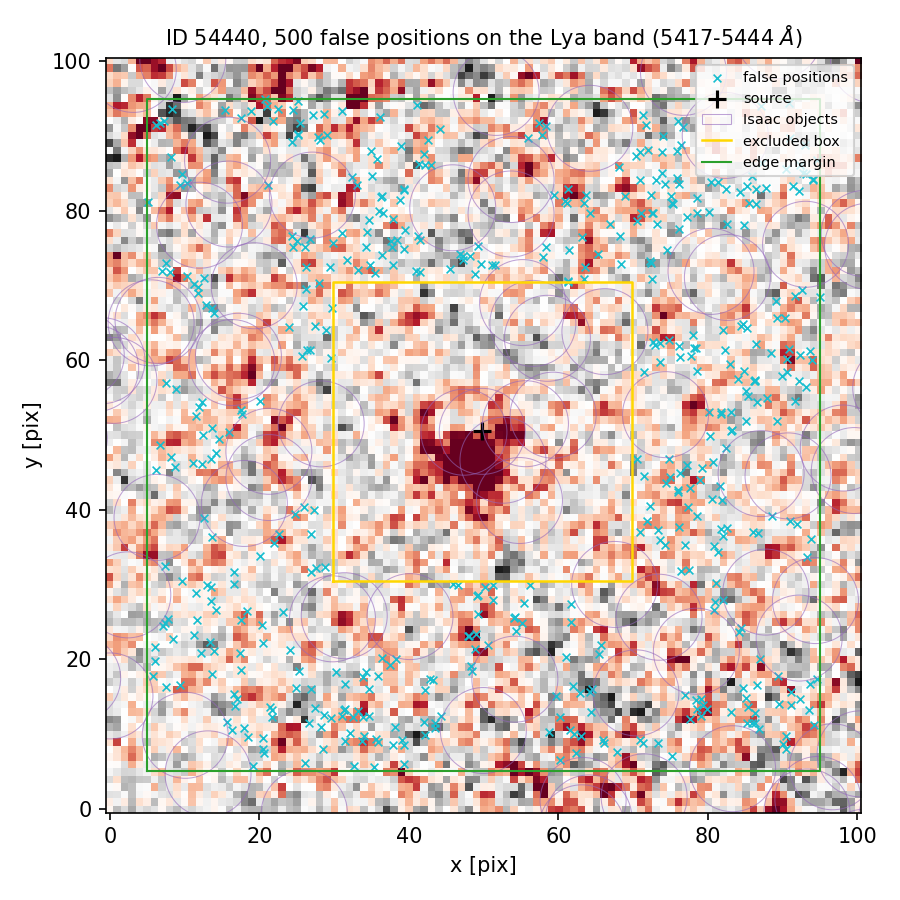

The file beside this chart, header and first rows:
index, ra, dec, x_pix, y_pix, nearest_isaac_arcsec
0, 150.2, 2.361, 21.87, 92.06, 1.618
1, 150.2, 2.358, 7.787, 25.43, 1.252
2, 150.2, 2.359, 80.71, 46.38, 1.318
3, 150.2, 2.36, 74.59, 74.8, 1.302
4, 150.2, 2.357, 31.06, 12.45, 2.607
5, 150.2, 2.357, 13.66, 18.03, 1.789
6, 150.2, 2.359, 76.21, 44.92, 1.606
7, 150.2, 2.361, 35.74, 86.95, 1.983
8, 150.2, 2.36, 46.88, 74.16, 1.264
9, 150.2, 2.361, 28.14, 89.43, 1.481
10, 150.2, 2.361, 75.93, 87.98, 1.345
11, 150.2, 2.36, 47.26, 73.93, 1.324
12, 150.2, 2.357, 31.39, 16.66, 1.781
13, 150.2, 2.36, 34.43, 77.2, 1.764
14, 150.2, 2.357, 28.59, 12.53, 2.589
15, 150.2, 2.357, 33.7, 9.067, 2.456
16, 150.2, 2.36, 72.54, 70.87, 1.588
17, 150.2, 2.36, 12.64, 71.06, 1.349
18, 150.2, 2.361, 73.98, 90.04, 1.668
19, 150.2, 2.361, 75.83, 84.42, 1.721
20, 150.2, 2.357, 16.66, 15.41, 1.725
21, 150.2, 2.361, 75.28, 80.92, 2.077
22, 150.2, 2.358, 26.84, 31.66, 1.38
23, 150.2, 2.358, 51.19, 27.96, 2.206
24, 150.2, 2.361, 35.09, 84.66, 1.681
25, 150.2, 2.361, 21.12, 83.42, 1.154
26, 150.2, 2.358, 22.68, 36.74, 1.247
27, 150.2, 2.36, 94.96, 68.49, 1.456
28, 150.2, 2.358, 91.93, 38.07, 1.316
29, 150.2, 2.357, 32.46, 12.29, 2.679
30, 150.2, 2.361, 71.98, 88.07, 1.666
31, 150.2, 2.357, 47.91, 23.16, 1.636
32, 150.2, 2.358, 56.22, 29.95, 2.261
33, 150.2, 2.361, 73.88, 87.88, 1.744
34, 150.2, 2.358, 7.367, 24.8, 1.253
35, 150.2, 2.36, 40.95, 71.95, 1.955
36, 150.2, 2.357, 16.77, 13.75, 1.55
37, 150.2, 2.358, 17.51, 25.23, 2.453
38, 150.2, 2.36, 72.33, 72.95, 1.629
39, 150.2, 2.361, 42.02, 87.59, 1.632
40, 150.2, 2.358, 90.94, 38.46, 1.217
41, 150.2, 2.36, 38.36, 76.13, 1.726
42, 150.2, 2.359, 74.41, 43.63, 1.82
43, 150.2, 2.36, 63.57, 72.52, 1.816
44, 150.2, 2.361, 60.91, 81.26, 1.487
45, 150.2, 2.357, 5.984, 19.74, 1.512
46, 150.2, 2.358, 78.55, 39.18, 2.052
47, 150.2, 2.358, 24.76, 39.43, 1.2
48, 150.2, 2.36, 72.66, 62.41, 1.32
49, 150.2, 2.361, 76.09, 83.54, 1.806
50, 150.2, 2.358, 27.29, 39.96, 1.484
51, 150.2, 2.358, 27.59, 32.26, 1.437
52, 150.2, 2.359, 80.33, 49.94, 1.325
53, 150.2, 2.357, 58.8, 10.34, 1.68
54, 150.2, 2.357, 28.21, 10.94, 2.331
55, 150.2, 2.357, 92.38, 14.74, 1.62
56, 150.2, 2.359, 78.96, 43.96, 1.64
57, 150.2, 2.358, 21.98, 35.53, 1.329
58, 150.2, 2.36, 29.78, 67.02, 2.177
59, 150.2, 2.357, 91.11, 15.67, 1.451
... 440 more rows
